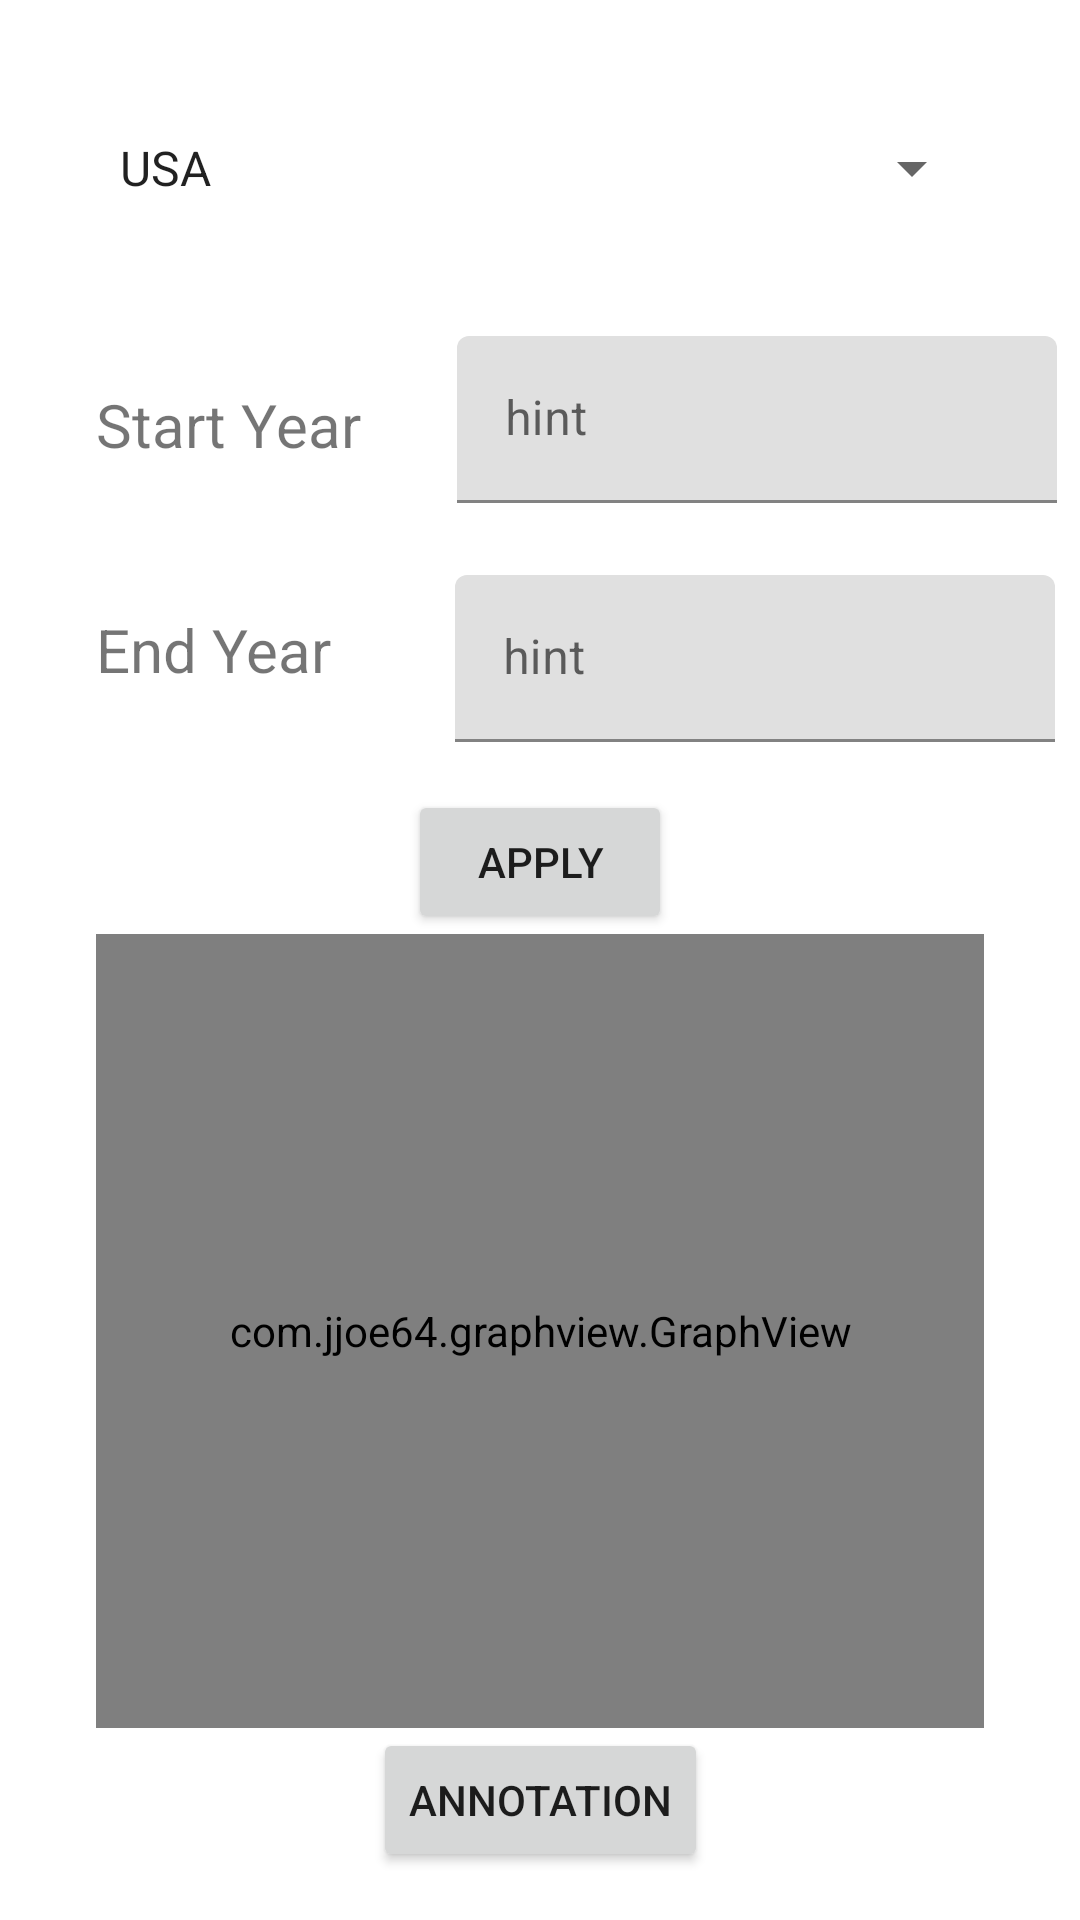

This screen was rendered from an Android layout file. Write that file and the resources it references.
<!-- AndroidManifest.xml: application theme Theme.MacroEconResearcher -->
<!-- res/layout/activity_graph.xml -->
<?xml version="1.0" encoding="utf-8"?>
<androidx.constraintlayout.widget.ConstraintLayout xmlns:android="http://schemas.android.com/apk/res/android"
  xmlns:app="http://schemas.android.com/apk/res-auto"
  xmlns:tools="http://schemas.android.com/tools"
  android:layout_width="match_parent"
  android:layout_height="match_parent"
  tools:context=".GraphActivity">

  <Spinner
    android:id="@+id/countrySpinner"
    android:layout_width="0dp"
    android:layout_height="wrap_content"
    android:layout_marginStart="32dp"
    android:layout_marginTop="32dp"
    android:layout_marginEnd="32dp"
    android:entries="@array/countries"
    android:minHeight="48dp"
    app:layout_constraintEnd_toEndOf="parent"
    app:layout_constraintStart_toStartOf="parent"
    app:layout_constraintTop_toTopOf="parent" />

  <Button
    android:id="@+id/annotationButton"
    android:layout_width="wrap_content"
    android:layout_height="wrap_content"
    android:layout_marginBottom="16dp"
    android:text="@string/annotation"
    app:layout_constraintBottom_toBottomOf="parent"
    app:layout_constraintEnd_toEndOf="parent"
    app:layout_constraintStart_toStartOf="parent" />

  <com.google.android.material.textfield.TextInputLayout
    android:id="@+id/startYearLayout"
    android:layout_width="200dp"
    android:layout_height="wrap_content"
    android:layout_marginStart="32dp"
    android:layout_marginTop="32dp"
    app:layout_constraintStart_toEndOf="@+id/startYearText"
    app:layout_constraintTop_toBottomOf="@+id/countrySpinner">

    <com.google.android.material.textfield.TextInputEditText
      android:id="@+id/start"
      android:layout_width="match_parent"
      android:layout_height="wrap_content"
      android:hint="hint" />
  </com.google.android.material.textfield.TextInputLayout>

  <TextView
    android:id="@+id/startYearText"
    android:layout_width="wrap_content"
    android:layout_height="wrap_content"
    android:layout_marginStart="32dp"
    android:layout_marginTop="48dp"
    android:text="@string/start"
    android:textSize="20sp"
    app:layout_constraintStart_toStartOf="parent"
    app:layout_constraintTop_toBottomOf="@+id/countrySpinner" />

  <TextView
    android:id="@+id/endYearText"
    android:layout_width="wrap_content"
    android:layout_height="wrap_content"
    android:layout_marginStart="32dp"
    android:layout_marginTop="48dp"
    android:text="@string/end"
    android:textSize="20sp"
    app:layout_constraintStart_toStartOf="parent"
    app:layout_constraintTop_toBottomOf="@+id/startYearText" />

  <com.google.android.material.textfield.TextInputLayout
    android:id="@+id/endYearLayout"
    android:layout_width="200dp"
    android:layout_height="wrap_content"
    android:layout_marginStart="41dp"
    android:layout_marginTop="24dp"
    app:layout_constraintStart_toEndOf="@+id/endYearText"
    app:layout_constraintTop_toBottomOf="@+id/startYearLayout">

    <com.google.android.material.textfield.TextInputEditText
      android:id="@+id/end"
      android:layout_width="match_parent"
      android:layout_height="wrap_content"
      android:hint="hint" />
  </com.google.android.material.textfield.TextInputLayout>

  <Button
    android:id="@+id/apply"
    android:layout_width="wrap_content"
    android:layout_height="wrap_content"
    android:layout_marginTop="16dp"
    android:text="@string/apply"
    android:onClick="onApply"
    app:layout_constraintEnd_toEndOf="parent"
    app:layout_constraintStart_toStartOf="parent"
    app:layout_constraintTop_toBottomOf="@+id/endYearLayout" />

  <LinearLayout
    android:id="@+id/graphLayout"
    android:layout_width="0dp"
    android:layout_height="0dp"
    android:layout_marginStart="32dp"
    android:layout_marginEnd="32dp"
    android:orientation="vertical"
    app:layout_constraintBottom_toTopOf="@+id/annotationButton"
    app:layout_constraintEnd_toEndOf="parent"
    app:layout_constraintStart_toStartOf="parent"
    app:layout_constraintTop_toBottomOf="@+id/apply">

    <com.jjoe64.graphview.GraphView
      android:id="@+id/idGraphView"
      android:layout_width="match_parent"
      android:layout_height="match_parent"
      android:layout_alignParentTop="true" />
  </LinearLayout>


</androidx.constraintlayout.widget.ConstraintLayout>
<!-- resources referenced by this layout -->
<resources>
  <string-array name="countries">
      <item>USA</item>
      <item>China</item>
      <item>India</item>
    </string-array>
  <string name="annotation">Annotation</string>
  <string name="apply">Apply</string>
  <string name="end">End Year</string>
  <string name="start">Start Year</string>
  <style name="Theme.MacroEconResearcher" parent="Theme.MaterialComponents.DayNight.DarkActionBar">
      
      <item name="colorPrimary">@color/purple_500</item>
      <item name="colorPrimaryVariant">@color/purple_700</item>
      <item name="colorOnPrimary">@color/white</item>
      
      <item name="colorSecondary">@color/teal_200</item>
      <item name="colorSecondaryVariant">@color/teal_700</item>
      <item name="colorOnSecondary">@color/black</item>
      
      <item name="android:statusBarColor" tools:targetApi="l">?attr/colorPrimaryVariant</item>
      
    </style>
  <!-- not gathered from this repository: default colours our renderer supplied (Android Studio template values) -->
  <color name="purple_500">#FF6200EE</color>
  <color name="purple_700">#FF3700B3</color>
  <color name="teal_200">#FF03DAC5</color>
  <color name="teal_700">#FF018786</color>
  <color name="black">#FF000000</color>
  <color name="white">#FFFFFFFF</color>
</resources>
